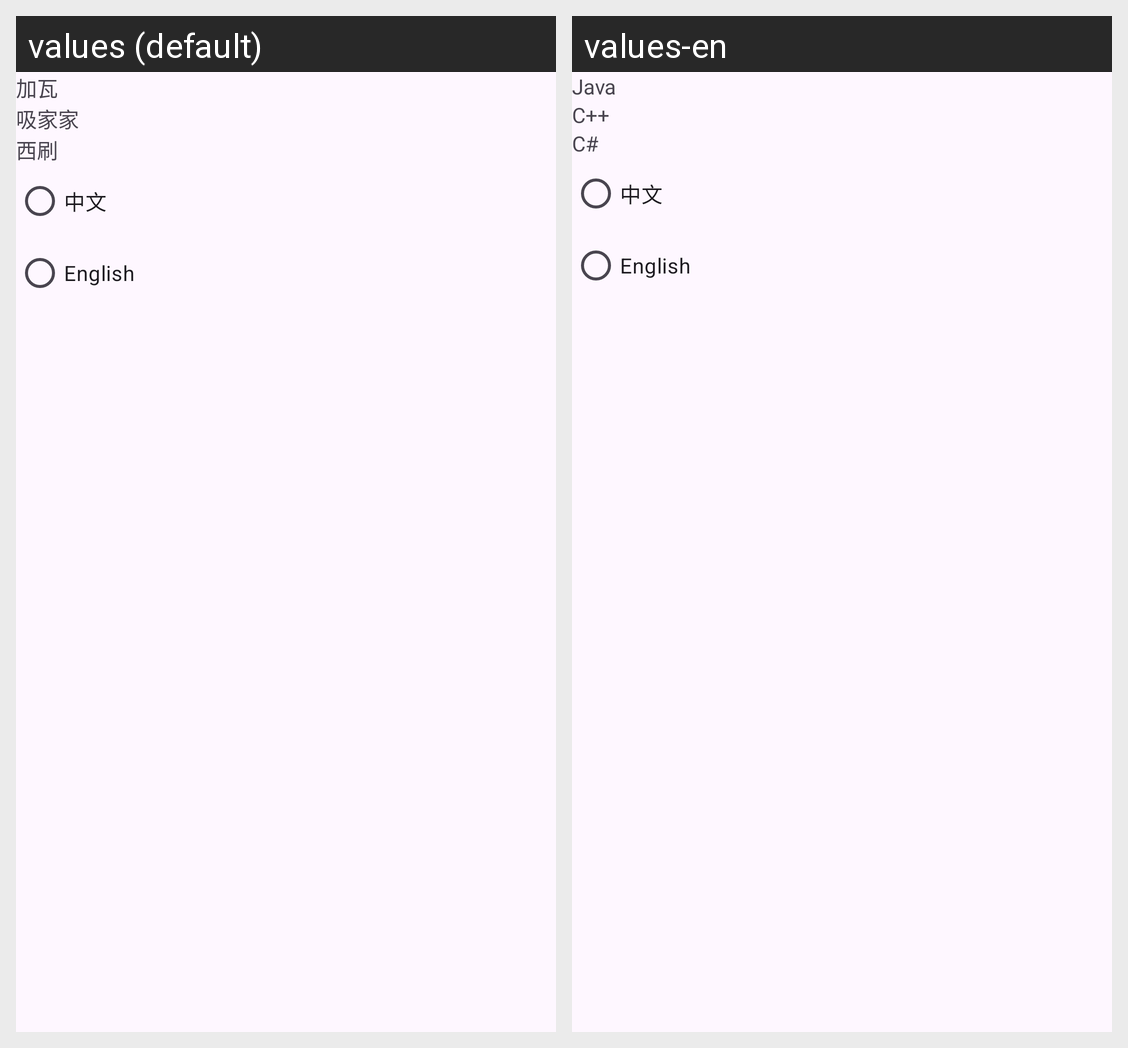

Locale-by-locale string values for the Android screen shown in this grid:
Android screen res/layout/activity_main.xml rendered under 2 locales, left to right: values (default), values-en. Device: Nexus 5 (rendered at 1080×1920; each locale shown at half size, 540×960, under a caption strip naming it); theme Theme.AboutLanguage.
Strings drawn on this screen, with the default value and each locale's value (text and hints the layout hard-codes, and strings that could not be matched under every locale, appear in the picture but are not listed):

text1
  values: 加瓦
  values-en: Java

text2
  values: 吸家家
  values-en: C++

text3
  values: 西刷
  values-en: C#
